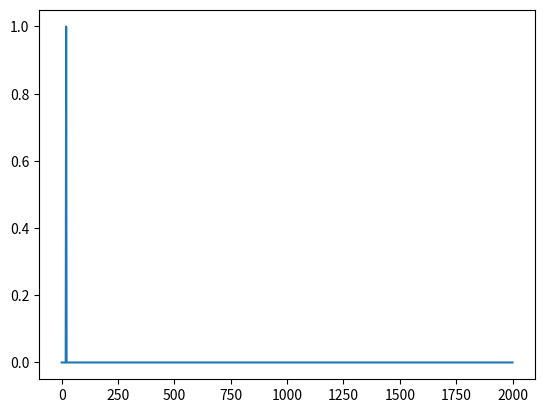

Reproduce this figure in Python. (Note: this script raises an exception after producing the figure.)
import numpy as np
import matplotlib.pyplot as plt
import scipy.fftpack


def fourier_transform(x, y):
    N = len(x)
    T = x[1] - x[0]
    yf = scipy.fftpack.irfft(y)
    xf = np.linspace(0.0, 1.0/(2*T), N)
    return (xf, yf)




if __name__ == '__main__':

    x_spectrum = np.linspace(0, 1000, 1001) * 2.0
    y_spectrum = np.zeros(1001)
    y_spectrum[10] = 1.

    plt.plot(x_spectrum, y_spectrum)
    plt.show()


    (xf, yf) = fourierTransform(x_spectrum, y_spectrum)
    plt.plot(xf, yf)
    plt.show()
